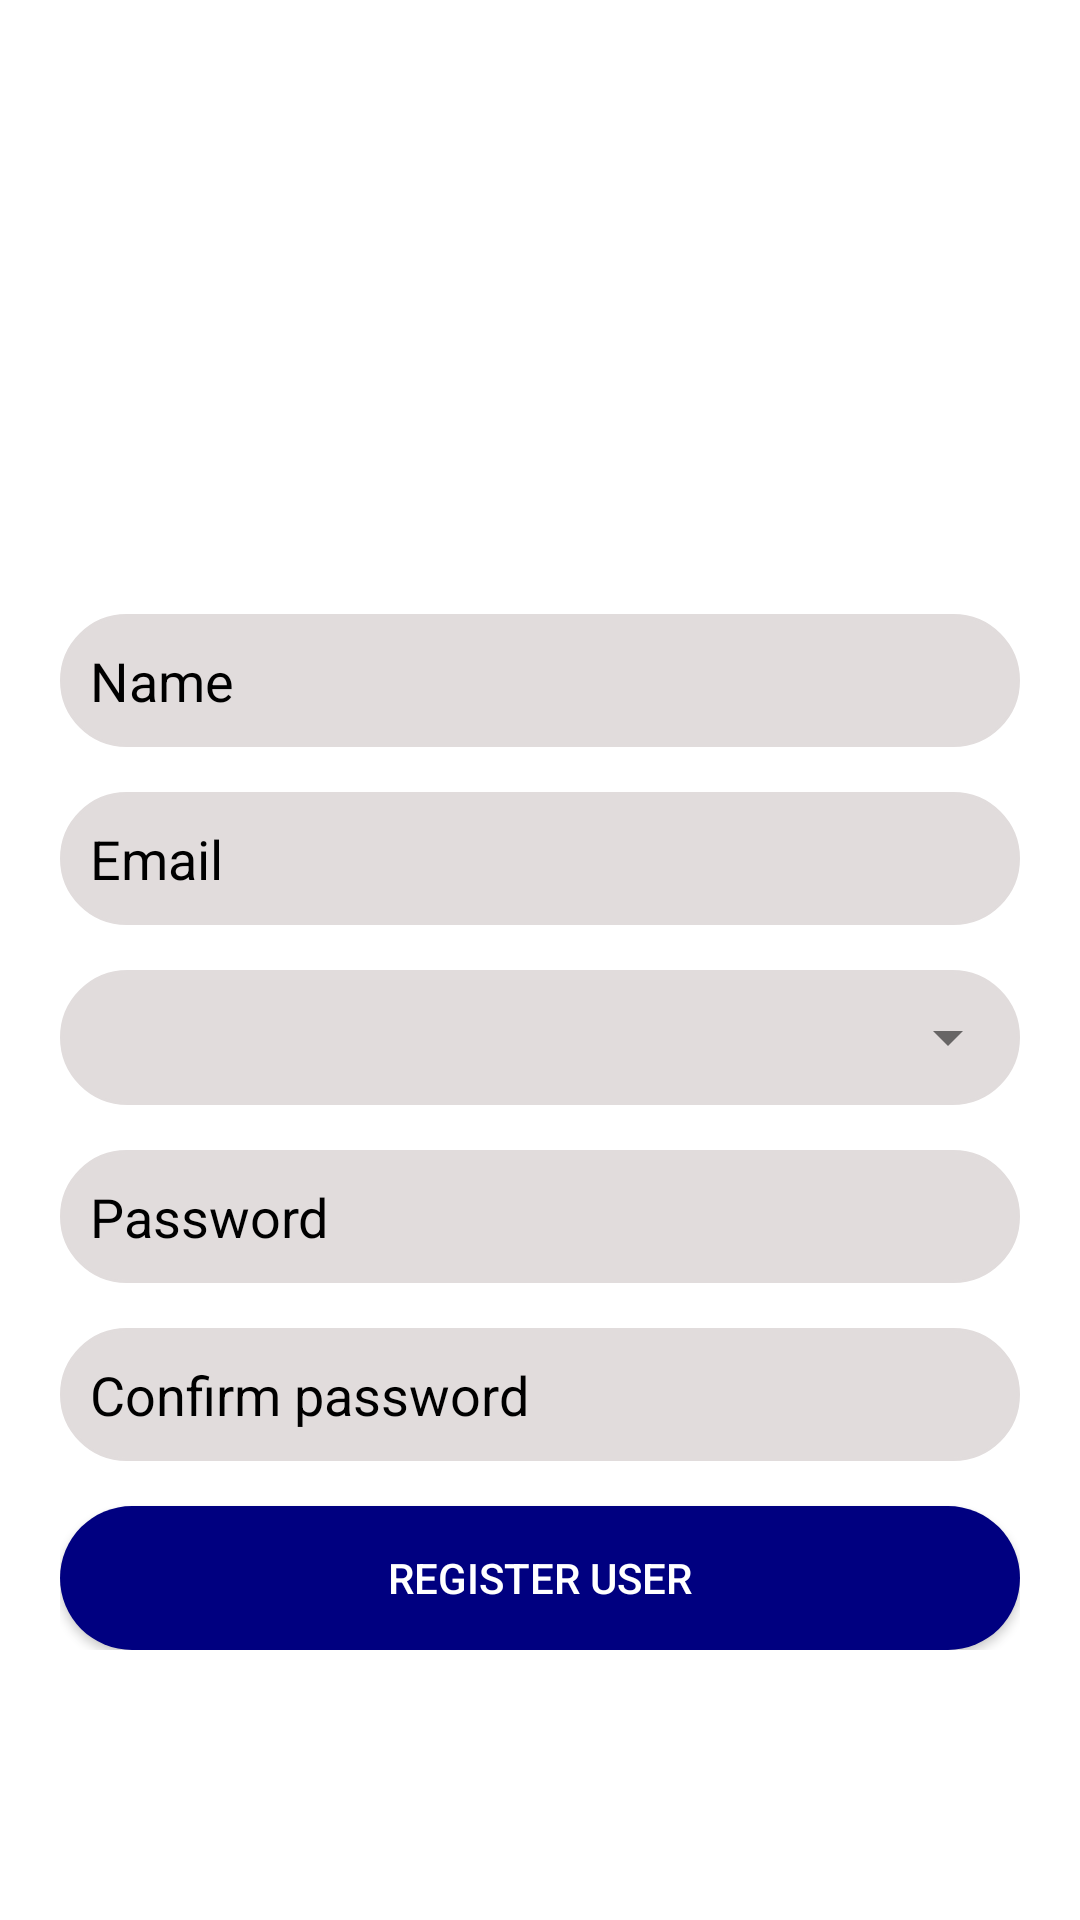

Produce the Android XML layout that renders to this screen, including the resource entries it uses.
<!-- AndroidManifest.xml: application theme Theme.MaterialComponents.Light.NoActionBar -->
<!-- res/layout/activity_register.xml -->
<?xml version="1.0" encoding="utf-8"?>
<ScrollView xmlns:android="http://schemas.android.com/apk/res/android"
    xmlns:app="http://schemas.android.com/apk/res-auto"
    xmlns:tools="http://schemas.android.com/tools"
    android:layout_width="match_parent"
    android:layout_height="match_parent"
    android:background="@color/white"
    android:padding="10dp"
    android:orientation="vertical"
    tools:context=".Register">


    <LinearLayout
        android:layout_width="match_parent"
        android:layout_height="wrap_content"
        android:gravity="center"
        android:layout_gravity="center"
        android:orientation="vertical"
        android:padding="10dp">

        <ImageView
            android:layout_width="wrap_content"
            android:layout_height="100dp"
            android:src="@drawable/icon3" />

        <EditText
            android:id="@+id/name"
            android:layout_width="match_parent"
            android:layout_height="wrap_content"
            android:layout_marginTop="15dp"
            android:background="@drawable/edittext_background"
            android:hint="Name"
            android:padding="10dp"
            android:textColor="@color/black"
            android:textColorHint="@color/black" />

        <EditText
            android:id="@+id/email"
            android:layout_width="match_parent"
            android:layout_height="wrap_content"
            android:layout_marginTop="15dp"
            android:background="@drawable/edittext_background"
            android:hint="Email"
            android:inputType="textEmailAddress"
            android:padding="10dp"
            android:textColor="@color/black"
            android:textColorHint="@color/black" />

        <androidx.appcompat.widget.LinearLayoutCompat
            android:layout_width="match_parent"
            android:layout_height="45dp"
            android:layout_marginTop="15dp"
            android:background="@drawable/edittext_background">

            <androidx.appcompat.widget.AppCompatSpinner
                android:id="@+id/spinnerGen"
                android:layout_width="match_parent"
                android:layout_height="45dp"
                android:spinnerMode="dropdown"
                android:textSize="24sp"
                android:textColor="@color/black"
                android:theme="@style/ThemeOverlay.AppCompat.Light" />

        </androidx.appcompat.widget.LinearLayoutCompat>

        <EditText
            android:id="@+id/password"
            android:layout_width="match_parent"
            android:layout_height="wrap_content"
            android:layout_marginTop="15dp"
            android:background="@drawable/edittext_background"
            android:hint="Password"
            android:inputType="textPassword"
            android:padding="10dp"
            android:textColor="@color/black"
            android:textColorHint="@color/black" />

        <EditText
            android:id="@+id/cpassword"
            android:layout_width="match_parent"
            android:layout_height="wrap_content"
            android:layout_marginTop="15dp"
            android:background="@drawable/edittext_background"
            android:hint="Confirm password"
            android:inputType="textPassword"
            android:padding="10dp"
            android:textColor="@color/black"
            android:textColorHint="@color/black" />

        <androidx.appcompat.widget.AppCompatButton
            android:id="@+id/register"
            android:layout_width="match_parent"
            android:layout_height="wrap_content"
            android:layout_marginTop="15dp"
            android:background="@drawable/yellow_oval"
            android:backgroundTint="@color/blue"
            android:text="Register User"
            android:textColor="@color/white" />



    </LinearLayout>
</ScrollView>
<!-- resources referenced by this layout -->
<resources>
  <color name="black">#FF000000</color>
  <color name="blue">#000080</color>
  <color name="white">#FFFFFFFF</color>
  <!-- drawable edittext_background (drawable) -->
  <?xml version="1.0" encoding="utf-8"?>
  <shape xmlns:android="http://schemas.android.com/apk/res/android"
      android:shape="rectangle">
  
      <corners android:radius="30dp"/>
      <solid android:color="#E1DCDC"/>
      <stroke android:width="1dp"
          android:color="#E1DCDC"/>
  
  </shape>
  <!-- drawable yellow_oval (drawable) -->
  <?xml version="1.0" encoding="utf-8"?>
  <shape xmlns:android="http://schemas.android.com/apk/res/android">
  
      android:shape="rectangle">
  
      <solid android:color= "@color/yellow"/>
      <corners android:radius="30dp"/>
  </shape>
  <color name="yellow">#FFDB58</color>
</resources>
